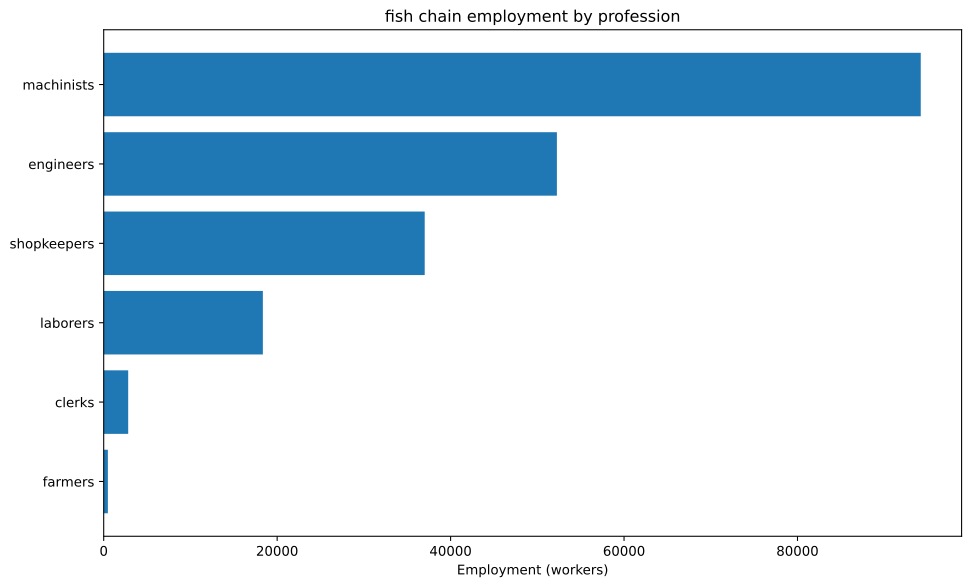

Data behind this chart, as committed beside it:
config, building, profession, employment
building_tooling_workshops+pm_rubber_gri…, building_tooling_workshops, engineers, 961.4
building_tooling_workshops+pm_rubber_gri…, building_tooling_workshops, machinists, 1923
building_tooling_workshops+pm_rubber_gri…, building_tooling_workshops, shopkeepers, 961.4
building_paper_mills+pm_bleached_paper+p…, building_paper_mills, engineers, 126.2
building_paper_mills+pm_bleached_paper+p…, building_paper_mills, laborers, 252.5
building_paper_mills+pm_bleached_paper+p…, building_paper_mills, machinists, 252.5
building_paper_mills+pm_bleached_paper+p…, building_paper_mills, shopkeepers, 126.2
building_chemical_plants+pm_improved_fer…, building_chemical_plants, engineers, 307.3
building_chemical_plants+pm_improved_fer…, building_chemical_plants, laborers, 614.7
building_chemical_plants+pm_improved_fer…, building_chemical_plants, machinists, 461
building_chemical_plants+pm_improved_fer…, building_chemical_plants, shopkeepers, 153.7
building_explosives_factory+pm_brine_ele…, building_explosives_factory, engineers, 1262
building_explosives_factory+pm_brine_ele…, building_explosives_factory, laborers, 841.6
building_explosives_factory+pm_brine_ele…, building_explosives_factory, machinists, 841.6
building_explosives_factory+pm_brine_ele…, building_explosives_factory, shopkeepers, 420.8
building_synthetics_plants+pm_dye_produc…, building_synthetics_plants, engineers, 63.12
building_synthetics_plants+pm_dye_produc…, building_synthetics_plants, laborers, 31.56
building_synthetics_plants+pm_dye_produc…, building_synthetics_plants, machinists, 47.34
building_synthetics_plants+pm_dye_produc…, building_synthetics_plants, shopkeepers, 15.78
building_steel_mills+pm_electric_arc_pro…, building_steel_mills, engineers, 1830
building_steel_mills+pm_electric_arc_pro…, building_steel_mills, machinists, 2745
building_steel_mills+pm_electric_arc_pro…, building_steel_mills, shopkeepers, 915.1
building_motor_industry+pm_electric_engi…, building_motor_industry, engineers, 2195
building_motor_industry+pm_electric_engi…, building_motor_industry, laborers, 2195
building_motor_industry+pm_electric_engi…, building_motor_industry, machinists, 2195
building_motor_industry+pm_electric_engi…, building_motor_industry, shopkeepers, 1097
building_shipyards+pm_arc_welding_shipbu…, building_shipyards, engineers, 4688
building_shipyards+pm_arc_welding_shipbu…, building_shipyards, laborers, 3125
building_shipyards+pm_arc_welding_shipbu…, building_shipyards, machinists, 6250
building_shipyards+pm_arc_welding_shipbu…, building_shipyards, shopkeepers, 1562
building_coal_mine+pm_diesel_pump_buildi…, building_coal_mine, engineers, 10028
building_coal_mine+pm_diesel_pump_buildi…, building_coal_mine, laborers, 2507
building_coal_mine+pm_diesel_pump_buildi…, building_coal_mine, machinists, 15042
building_coal_mine+pm_diesel_pump_buildi…, building_coal_mine, shopkeepers, 5014
building_iron_mine+pm_diesel_pump_buildi…, building_iron_mine, engineers, 2136
building_iron_mine+pm_diesel_pump_buildi…, building_iron_mine, laborers, 534
building_iron_mine+pm_diesel_pump_buildi…, building_iron_mine, machinists, 3204
building_iron_mine+pm_diesel_pump_buildi…, building_iron_mine, shopkeepers, 1068
building_sulfur_mine+pm_diesel_pump_buil…, building_sulfur_mine, engineers, 460.4
building_sulfur_mine+pm_diesel_pump_buil…, building_sulfur_mine, laborers, 115.1
building_sulfur_mine+pm_diesel_pump_buil…, building_sulfur_mine, machinists, 690.6
building_sulfur_mine+pm_diesel_pump_buil…, building_sulfur_mine, shopkeepers, 230.2
building_power_plant+pm_coal-fired_plant, building_power_plant, engineers, 1986
building_power_plant+pm_coal-fired_plant, building_power_plant, laborers, 4633
building_power_plant+pm_coal-fired_plant, building_power_plant, machinists, 6619
building_logging_camp+pm_electric_saw_mi…, building_logging_camp, engineers, 37.87
building_logging_camp+pm_electric_saw_mi…, building_logging_camp, laborers, 37.87
building_logging_camp+pm_electric_saw_mi…, building_logging_camp, machinists, 75.75
building_logging_camp+pm_electric_saw_mi…, building_logging_camp, shopkeepers, 37.87
building_rubber_plantation+automatic_irr…, building_rubber_plantation, farmers, 480.7
building_rubber_plantation+automatic_irr…, building_rubber_plantation, laborers, 640.9
building_rubber_plantation+automatic_irr…, building_rubber_plantation, machinists, 160.2
building_fishing_wharf+pm_steam_trawlers…, building_fishing_wharf, engineers, 25000
building_fishing_wharf+pm_steam_trawlers…, building_fishing_wharf, machinists, 50000
building_fishing_wharf+pm_steam_trawlers…, building_fishing_wharf, shopkeepers, 25000
building_oil_rig+pm_combustion_derricks+…, building_oil_rig, engineers, 823.5
building_oil_rig+pm_combustion_derricks+…, building_oil_rig, machinists, 1235
building_oil_rig+pm_combustion_derricks+…, building_oil_rig, shopkeepers, 411.7
building_railway+pm_electric_trains_prin…, building_railway, clerks, 2824
building_railway+pm_electric_trains_prin…, building_railway, engineers, 353
... 2 more rows
